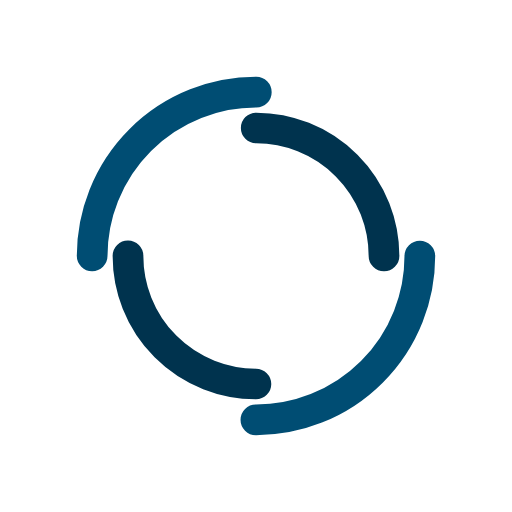
t = 0.00 s
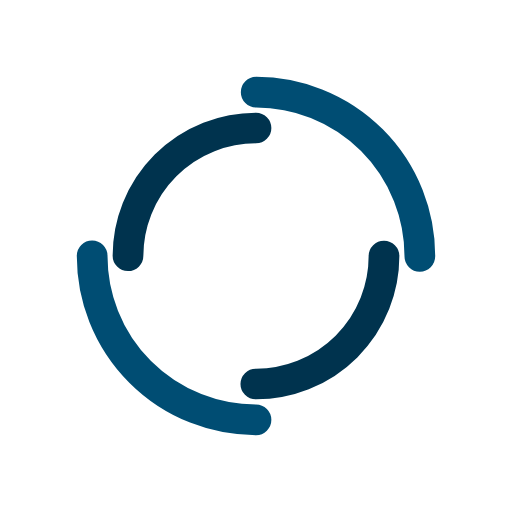
t = 0.25 s
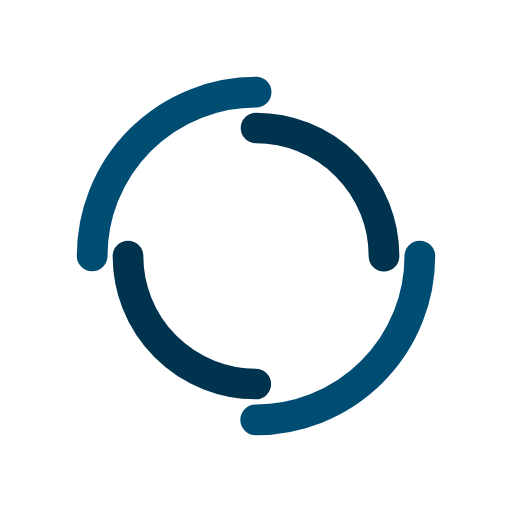
t = 0.50 s
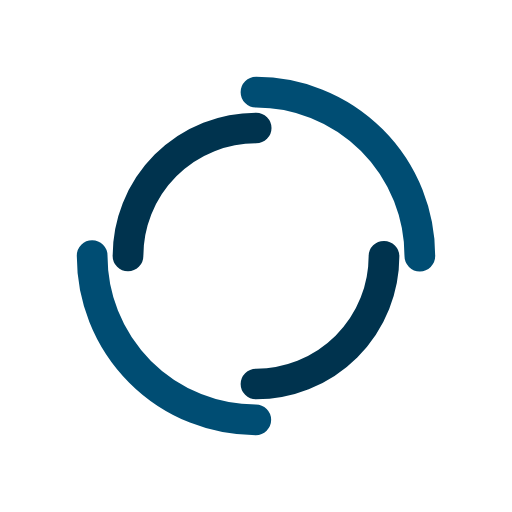
t = 0.75 s

The animated SVG that drew these frames (rendered in a browser with its animation timeline set to each time). Animation: 2 SMIL elements (animateTransform=2); one cycle of 1.00 s, repeats indefinitely.

<?xml version="1.0" encoding="utf-8"?>
<svg xmlns="http://www.w3.org/2000/svg" xmlns:xlink="http://www.w3.org/1999/xlink" style="margin: auto; background: none; display: block; shape-rendering: auto;" width="200px" height="200px" viewBox="0 0 100 100" preserveAspectRatio="xMidYMid">
<circle cx="50" cy="50" r="32" stroke-width="6" stroke="#004d73" stroke-dasharray="50.26548245743669 50.26548245743669" fill="none" stroke-linecap="round">
  <animateTransform attributeName="transform" type="rotate" dur="1s" repeatCount="indefinite" keyTimes="0;1" values="0 50 50;360 50 50"></animateTransform>
</circle>
<circle cx="50" cy="50" r="25" stroke-width="6" stroke="#00334e" stroke-dasharray="39.269908169872416 39.269908169872416" stroke-dashoffset="39.269908169872416" fill="none" stroke-linecap="round">
  <animateTransform attributeName="transform" type="rotate" dur="1s" repeatCount="indefinite" keyTimes="0;1" values="0 50 50;-360 50 50"></animateTransform>
</circle>
<!-- [ldio] generated by https://loading.io/ --></svg>